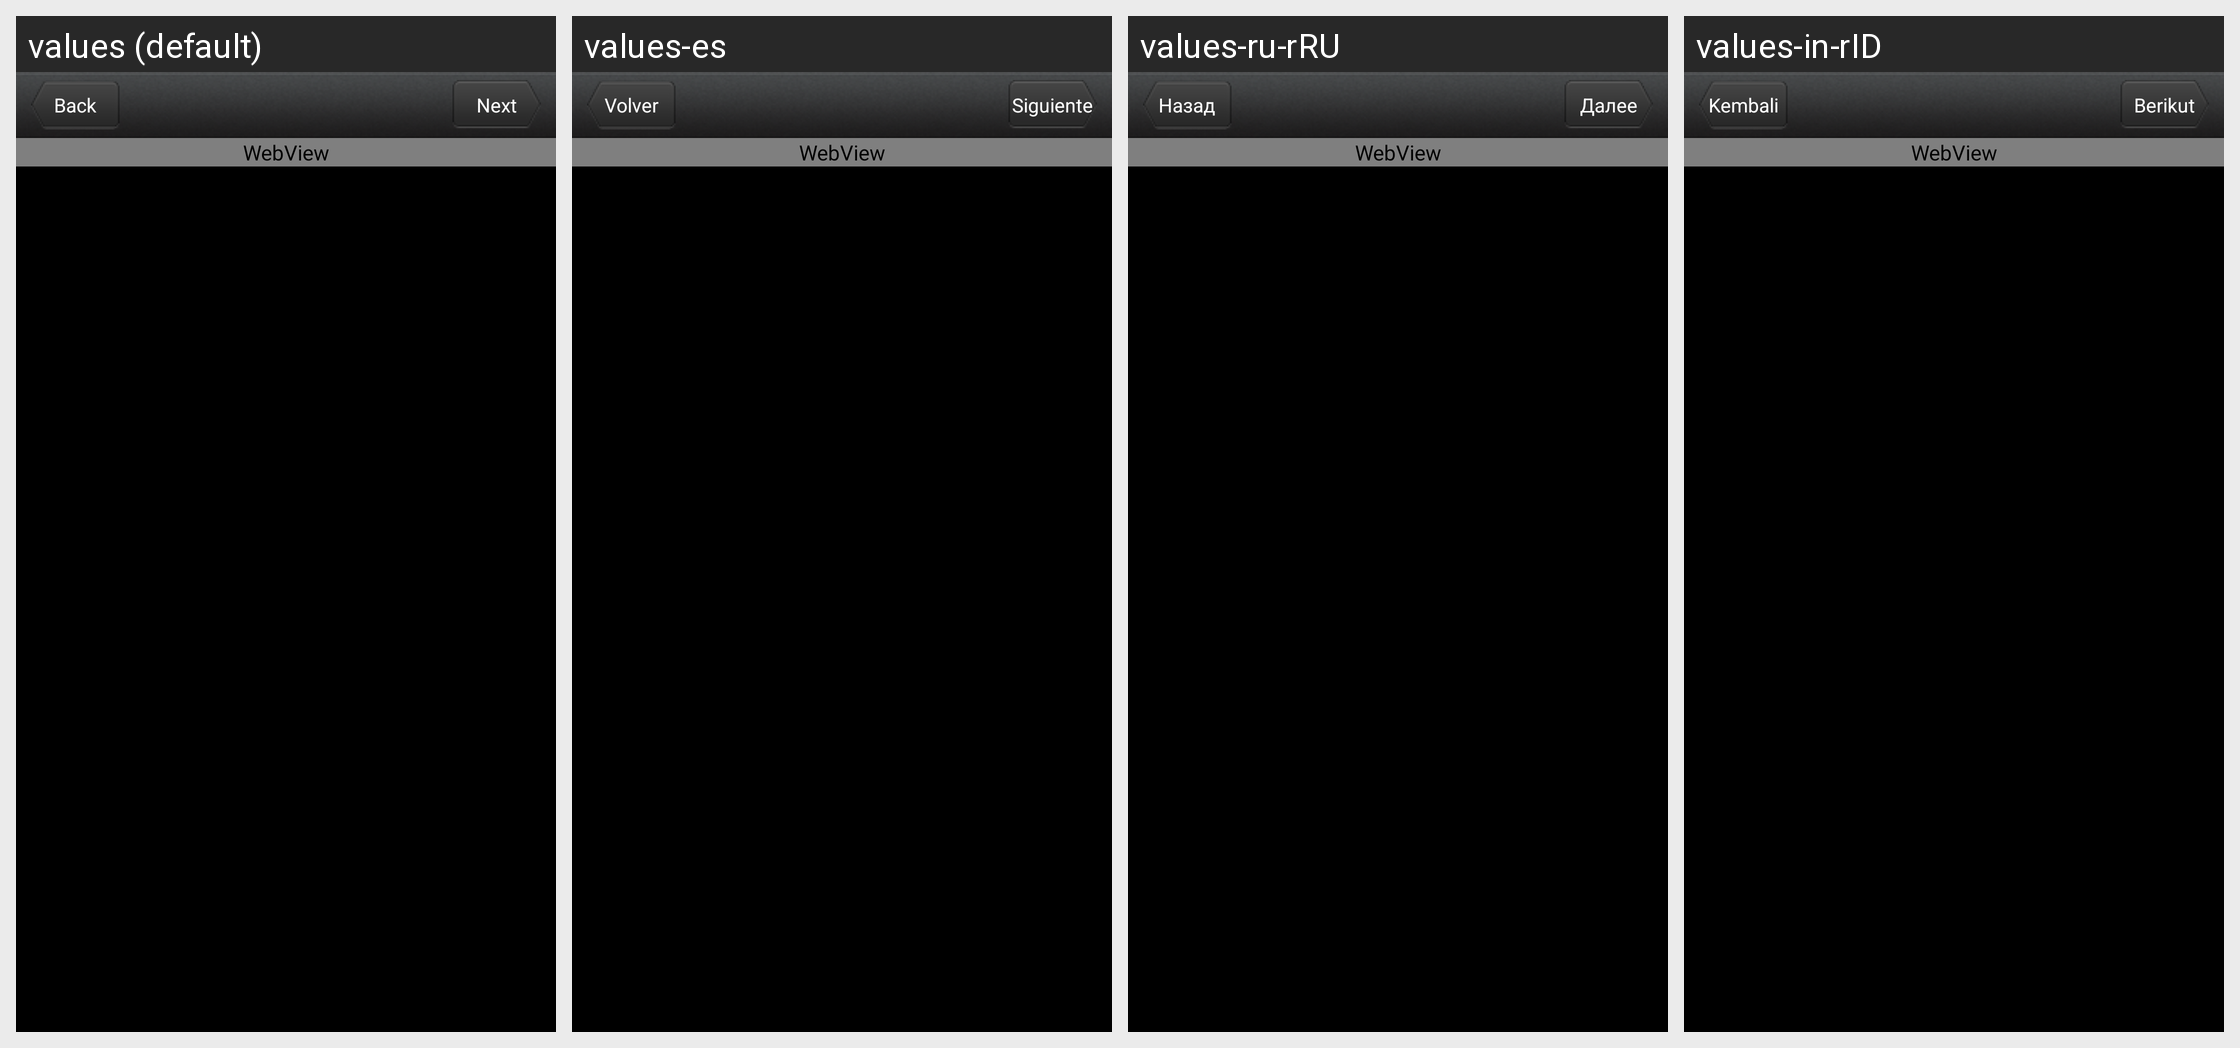

Locale-by-locale string values for the Android screen shown in this grid:
Android screen res/layout/qq_authorize.xml rendered under 4 locales, left to right: values (default), values-es, values-ru-rRU, values-in-rID. Device: Nexus 5 (rendered at 1080×1920; each locale shown at half size, 540×960, under a caption strip naming it); theme Theme.Background.
Other locales in the repository, not shown: values-ar, values-fr-rFR, values-ja, values-ja-rJP, values-ko-rKR, values-pt, values-pt-rBR, values-th-rTH, values-tr-rTR, values-zh, values-zh-rCN.
Strings drawn on this screen, with the default value and each locale's value (text and hints the layout hard-codes, and strings that could not be matched under every locale, appear in the picture but are not listed):

back
  values: Back
  values-es: Volver
  values-ru-rRU: Назад
  values-in-rID: Kembali

next
  values: Next
  values-es: Siguiente
  values-ru-rRU: Далее
  values-in-rID: Berikut
